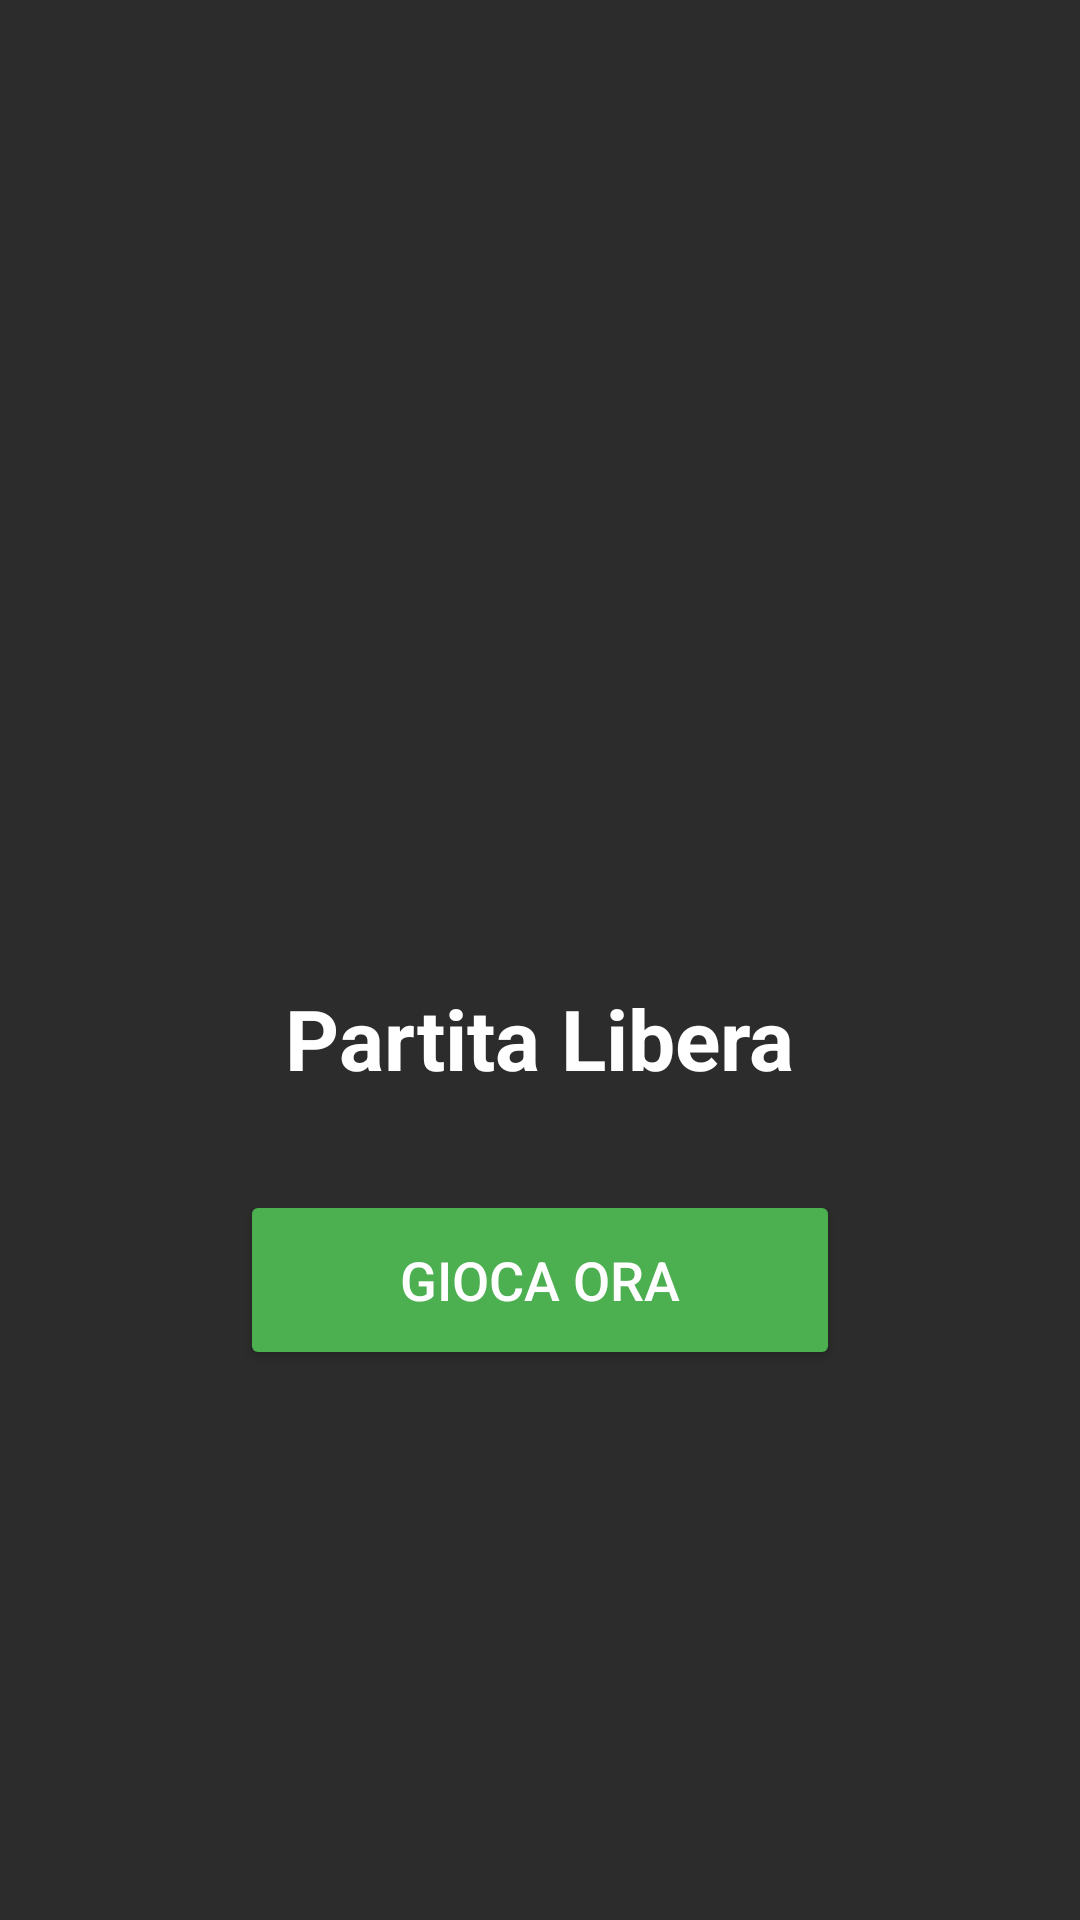

Produce the Android XML layout that renders to this screen, including the resource entries it uses.
<!-- AndroidManifest.xml: application theme Theme.Chess -->
<!-- res/layout/fragment_play.xml -->
<?xml version="1.0" encoding="utf-8"?>
<RelativeLayout xmlns:android="http://schemas.android.com/apk/res/android"
    android:layout_width="match_parent"
    android:layout_height="match_parent"
    android:background="@color/grigio_scuro">

    <LinearLayout
        android:layout_width="wrap_content"
        android:layout_height="wrap_content"
        android:layout_centerInParent="true"
        android:orientation="vertical"
        android:gravity="center">

        <ImageView
            android:layout_width="120dp"
            android:layout_height="120dp"
            android:src="@drawable/ic_play"
            android:layout_marginBottom="24dp"
            xmlns:app="http://schemas.android.com/apk/res-auto"
            app:tint="@color/gold" />

        <TextView
            android:layout_width="wrap_content"
            android:layout_height="wrap_content"
            android:text="@string/partita_libera"
            android:textColor="@color/white"
            android:textSize="28sp"
            android:textStyle="bold"
            android:layout_marginBottom="32dp"/>

        <Button
            android:id="@+id/btnStartGame"
            android:layout_width="200dp"
            android:layout_height="60dp"
            android:text="@string/gioca_ora"
            android:textSize="18sp"
            android:backgroundTint="@color/green"
            android:textColor="@color/white"/>

    </LinearLayout>

</RelativeLayout>
<!-- resources referenced by this layout -->
<resources>
  <color name="gold">#FFD700</color>
  <color name="green">#4CAF50</color>
  <color name="grigio_scuro">#2C2C2C</color>
  <color name="white">#FFFFFFFF</color>
  <string name="gioca_ora">GIOCA ORA</string>
  <string name="partita_libera">Partita Libera</string>
  <style name="Theme.Chess" parent="Base.Theme.Chess" />
  <style name="Base.Theme.Chess" parent="Theme.Material3.DayNight.NoActionBar">
          
          <item name="colorPrimary">#FF000000</item>
          
      </style>
</resources>
